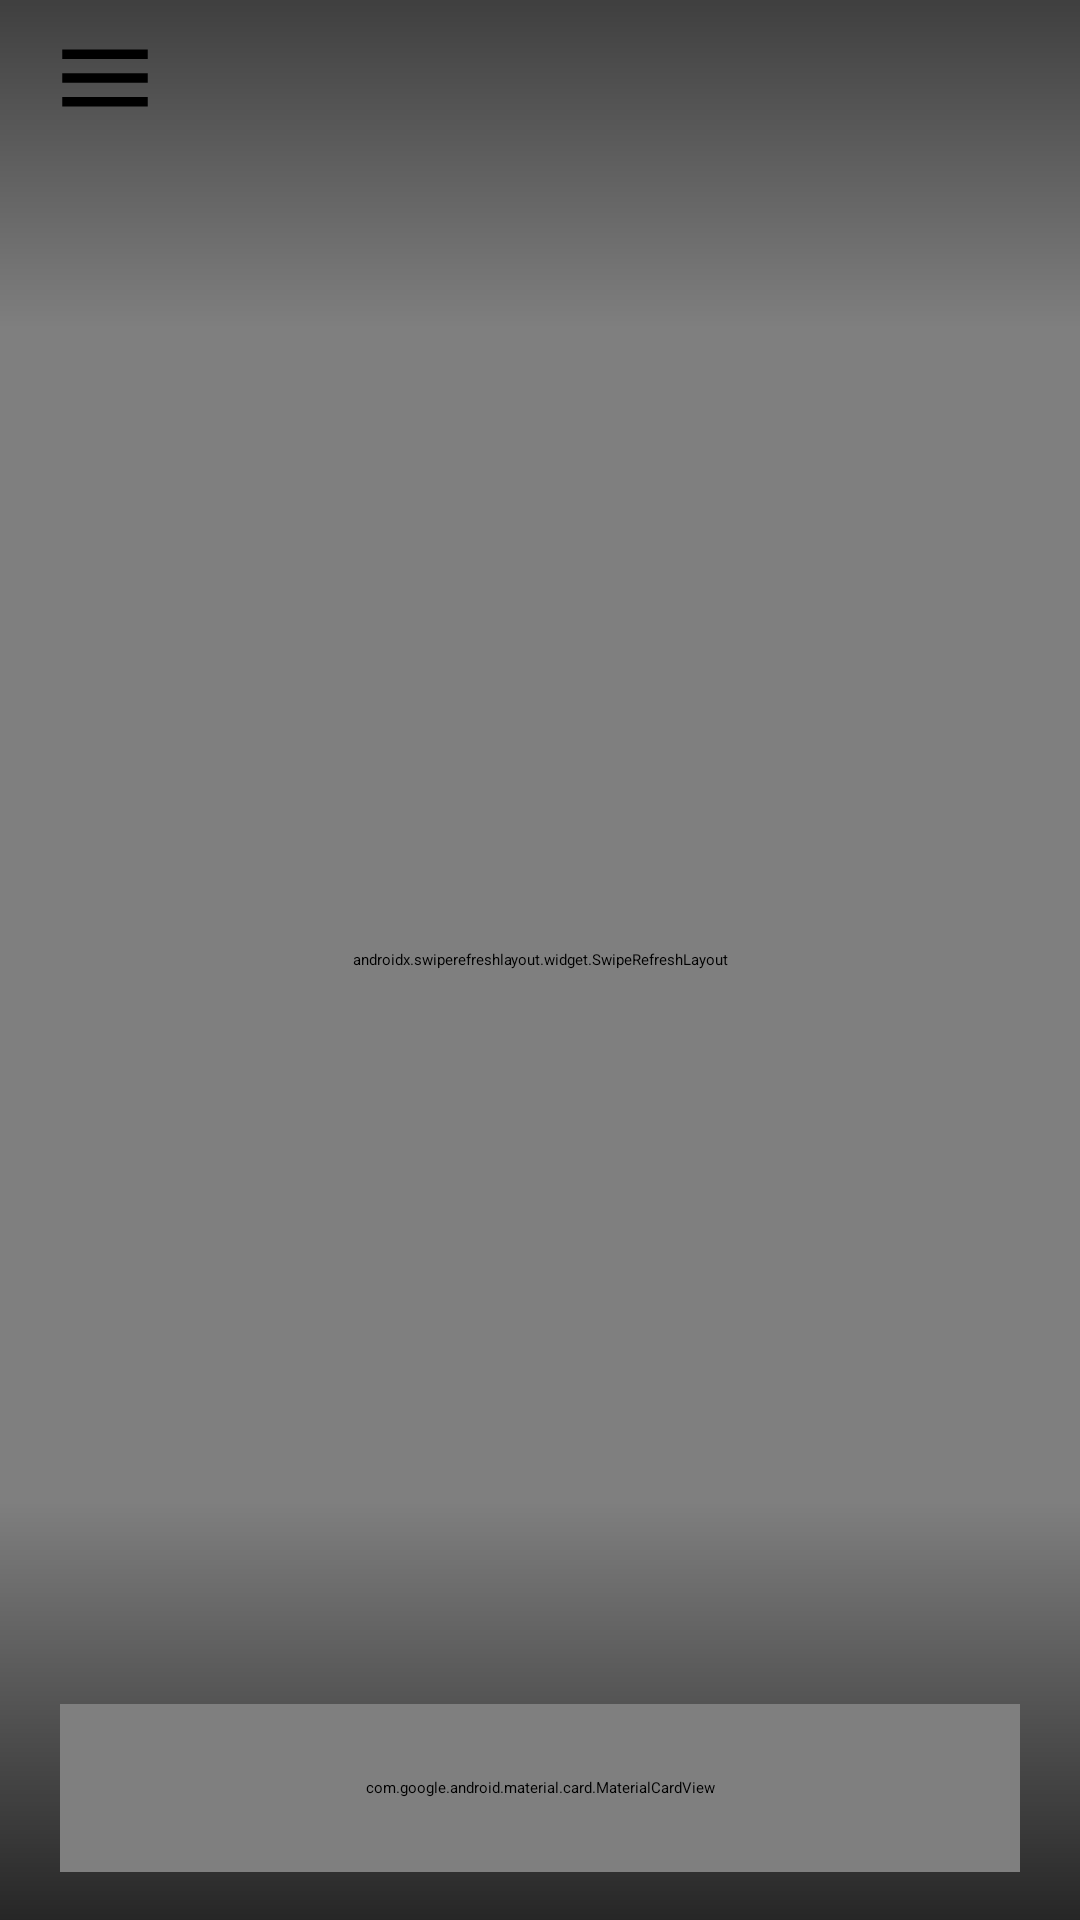

Write the Android layout XML for this screen, with the resource values it uses.
<!-- AndroidManifest.xml: activity theme Theme.App.Starting -->
<!-- res/layout/activity_main.xml -->
<?xml version="1.0" encoding="utf-8"?>
<RelativeLayout xmlns:android="http://schemas.android.com/apk/res/android"
    xmlns:app="http://schemas.android.com/apk/res-auto"
    xmlns:tools="http://schemas.android.com/tools"
    android:layout_width="match_parent"
    android:layout_height="match_parent"
    android:background="?android:attr/colorBackground">

    
    <RelativeLayout
        android:id="@+id/topBar"
        android:layout_width="match_parent"
        android:layout_height="52dp"
        android:paddingHorizontal="16dp"
        android:translationZ="10dp">

        
        <LinearLayout
            android:layout_width="wrap_content"
            android:layout_height="wrap_content"
            android:layout_alignParentStart="true"
            android:layout_centerVertical="true"
            android:orientation="horizontal"
            android:gravity="center_vertical">

            <ImageButton
                android:id="@+id/btnMenu"
                android:layout_width="38dp"
                android:layout_height="38dp"
                android:layout_marginEnd="6dp"
                android:background="?attr/selectableItemBackgroundBorderless"
                android:src="@drawable/ic_menu"
                android:contentDescription="Open Menu"
                app:tint="?android:attr/textColorPrimary" />

            <TextView
                android:id="@+id/tvHome"
                android:layout_width="wrap_content"
                android:layout_height="wrap_content"
                android:fontFamily="sans-serif-medium"
                android:text="Home"
                android:textColor="?android:attr/textColorPrimary"
                android:textSize="20sp"
                android:textStyle="bold" />
        </LinearLayout>

        
        <ImageButton
            android:id="@+id/btnCreateNote"
            android:layout_width="36dp"
            android:layout_height="36dp"
            android:layout_alignParentEnd="true"
            android:layout_centerVertical="true"
            android:background="?attr/selectableItemBackgroundBorderless"
            android:contentDescription="Create Note"
            android:src="@drawable/ic_edit"
            app:tint="?android:attr/textColorPrimary" />
    </RelativeLayout>

    
    <androidx.swiperefreshlayout.widget.SwipeRefreshLayout
        android:id="@+id/swipeRefresh"
        android:layout_width="match_parent"
        android:layout_height="match_parent"
        android:background="@android:color/transparent">

        <ScrollView
            android:id="@+id/mainScrollView"
            android:layout_width="match_parent"
            android:layout_height="match_parent"
            android:scrollbars="none"
            android:clipToPadding="false"
            android:paddingTop="60dp"
            tools:ignore="SpeakableTextPresentCheck">

            <LinearLayout
                android:id="@+id/notesContainer"
                android:layout_width="match_parent"
                android:layout_height="wrap_content"
                android:orientation="vertical"
                android:paddingTop="8dp"
                android:paddingBottom="90dp" />
        </ScrollView>
    </androidx.swiperefreshlayout.widget.SwipeRefreshLayout>

    
    <View
        android:id="@+id/topFadeOverlay"
        android:layout_width="match_parent"
        android:layout_height="110dp"
        android:layout_alignParentTop="true"
        android:background="@drawable/bg_top_fade"
        android:clickable="false"
        android:focusable="false"
        android:translationZ="5dp" />

    
    <View
        android:id="@+id/bottomFadeOverlay"
        android:layout_width="match_parent"
        android:layout_height="140dp"
        android:layout_alignParentBottom="true"
        android:background="@drawable/bg_bottom_fade"
        android:clickable="false"
        android:focusable="false"
        android:translationZ="5dp" />

    
    <LinearLayout
        android:id="@+id/bottomDockContainer"
        android:layout_width="match_parent"
        android:layout_height="wrap_content"
        android:layout_alignParentBottom="true"
        android:orientation="vertical"
        android:layout_marginBottom="16dp"
        android:clipToPadding="false"
        android:clipChildren="false"
        android:translationZ="10dp">

        <com.google.android.material.card.MaterialCardView
            android:id="@+id/dockCard"
            android:layout_width="match_parent"
            android:layout_height="56dp"
            android:layout_marginHorizontal="20dp"
            app:cardBackgroundColor="?attr/colorSurfaceVariant"
            app:strokeWidth="0dp"
            app:cardElevation="2dp"
            app:cardCornerRadius="100dp">

            <LinearLayout
                android:layout_width="match_parent"
                android:layout_height="match_parent"
                android:gravity="center_vertical"
                android:orientation="horizontal"
                android:paddingStart="8dp"
                android:paddingEnd="8dp">

                
                <HorizontalScrollView
                    android:id="@+id/categoryScroll"
                    android:layout_width="0dp"
                    android:layout_height="match_parent"
                    android:layout_weight="1"
                    android:layout_marginEnd="8dp"
                    android:scrollbars="none"
                    android:overScrollMode="never"
                    android:fillViewport="true">

                    <FrameLayout
                        android:id="@+id/chipContainer"
                        android:layout_width="wrap_content"
                        android:layout_height="match_parent">

                        
                        <View
                            android:id="@+id/activePillBg"
                            android:layout_width="0dp"
                            android:layout_height="40dp"
                            android:layout_gravity="center_vertical"
                            android:background="@drawable/bg_active_pill" />

                        <LinearLayout
                            android:id="@+id/chipTextContainer"
                            android:layout_width="wrap_content"
                            android:layout_height="match_parent"
                            android:gravity="center_vertical"
                            android:orientation="horizontal" />
                    </FrameLayout>
                </HorizontalScrollView>

                
                <ImageButton
                    android:id="@+id/btnSearchBubble"
                    android:layout_width="40dp"
                    android:layout_height="40dp"
                    android:background="@drawable/bg_glass_circle"
                    android:src="@drawable/ic_search"
                    android:contentDescription="Search"
                    app:tint="?android:attr/textColorPrimary" />

                
                <LinearLayout
                    android:id="@+id/expandedSearchLayout"
                    android:layout_width="match_parent"
                    android:layout_height="match_parent"
                    android:gravity="center_vertical"
                    android:orientation="horizontal"
                    android:paddingHorizontal="12dp"
                    android:visibility="gone">

                    <ImageView
                        android:id="@+id/searchIconExpanded"
                        android:layout_width="22dp"
                        android:layout_height="22dp"
                        android:layout_marginEnd="10dp"
                        android:src="@drawable/ic_search"
                        android:contentDescription="Search Icon"
                        app:tint="?android:attr/textColorPrimary" />

                    <EditText
                        android:id="@+id/searchBar"
                        android:layout_width="0dp"
                        android:layout_height="wrap_content"
                        android:layout_weight="1"
                        android:background="@null"
                        android:hint="@string/search_hint"
                        android:inputType="text"
                        android:maxLines="1"
                        android:textColor="?android:attr/textColorPrimary"
                        android:textColorHint="?android:attr/textColorSecondary"
                        android:fontFamily="sans-serif-medium"
                        android:textSize="15sp" />
                </LinearLayout>

            </LinearLayout>
        </com.google.android.material.card.MaterialCardView>
    </LinearLayout>
</RelativeLayout>
<!-- resources referenced by this layout -->
<resources>
  <!-- drawable bg_active_pill (drawable) -->
  <?xml version="1.0" encoding="utf-8"?>
  <shape xmlns:android="http://schemas.android.com/apk/res/android">
      <solid android:color="?android:attr/textColorPrimary" />
      <corners android:radius="20dp" />
  </shape>
  <!-- drawable bg_bottom_fade (drawable) -->
  <?xml version="1.0" encoding="utf-8"?>
  <shape xmlns:android="http://schemas.android.com/apk/res/android">
      <gradient
          android:angle="90"
          android:startColor="#B3000000"
          android:endColor="#00000000"
          android:type="linear" />
  </shape>
  <!-- drawable bg_glass_circle (drawable) -->
  <?xml version="1.0" encoding="utf-8"?>
  <shape xmlns:android="http://schemas.android.com/apk/res/android" android:shape="oval">
      <solid android:color="?attr/colorSecondaryContainer" />
  </shape>
  <!-- drawable bg_top_fade (drawable) -->
  <?xml version="1.0" encoding="utf-8"?>
  <shape xmlns:android="http://schemas.android.com/apk/res/android">
      <gradient
          android:angle="270"
          android:startColor="#80000000"
          android:endColor="#00000000"
          android:type="linear" />
  </shape>
  <!-- drawable ic_edit (drawable) -->
  <vector xmlns:android="http://schemas.android.com/apk/res/android"
      android:width="24dp" android:height="24dp"
      android:viewportWidth="24" android:viewportHeight="24">
      <path android:fillColor="?android:attr/textColorPrimary"
          android:pathData="M3,17.25V21h3.75L17.81,9.94l-3.75,-3.75L3,17.25zM20.71,7.04c0.39,-0.39 0.39,-1.02 0,-1.41l-2.34,-2.34c-0.39,-0.39 -1.02,-0.39 -1.41,0l-1.83,1.83 3.75,3.75 1.83,-1.83z"/>
  </vector>
  <!-- drawable ic_menu (drawable) -->
  <vector xmlns:android="http://schemas.android.com/apk/res/android" android:height="24dp" android:tint="#000000" android:viewportHeight="24" android:viewportWidth="24" android:width="24dp">
        
      <path android:fillColor="@android:color/white" android:pathData="M3,18h18v-2L3,16v2zM3,13h18v-2L3,11v2zM3,6v2h18L21,6L3,6z"/>
      
  </vector>
  <!-- drawable ic_search (drawable) -->
  <vector xmlns:android="http://schemas.android.com/apk/res/android"
      android:width="24dp"
      android:height="24dp"
      android:viewportWidth="24"
      android:viewportHeight="24">
      <path
          android:fillColor="?android:attr/textColorPrimary"
          android:pathData="M15.5,14h-0.79l-0.28,-0.27C15.41,12.59 16,11.11 16,9.5 16,5.91 13.09,3 9.5,3 5.91,3 3,5.91 3,9.5 3,13.09 5.91,16 9.5,16c1.61,0 3.09,-0.59 4.23,-1.57l0.27,0.28v0.79l5,4.99L20.49,19l-4.99,-5zM9.5,14C7.01,14 5,11.99 5,9.5S7.01,5 9.5,5 14,7.01 14,9.5 11.99,14 9.5,14z"/>
  </vector>
  <string name="search_hint">Search memories…</string>
  <style name="Theme.App.Starting" parent="Theme.SplashScreen">
          <item name="windowSplashScreenBackground">#000000</item>
          <item name="windowSplashScreenAnimatedIcon">@drawable/ic_custom_void</item>
          <item name="postSplashScreenTheme">@style/Theme.EssentialSpace</item>
      </style>
  <color name="m3_light_background">#F2F4F7</color>
  <color name="m3_light_surface">#FFFFFF</color>
  <color name="m3_light_surface_container">#E8ECF2</color>
  <color name="m3_light_surface_container_high">#DDE3EC</color>
  <color name="m3_light_on_surface">#121316</color>
  <color name="m3_light_on_surface_variant">#5C6270</color>
</resources>
